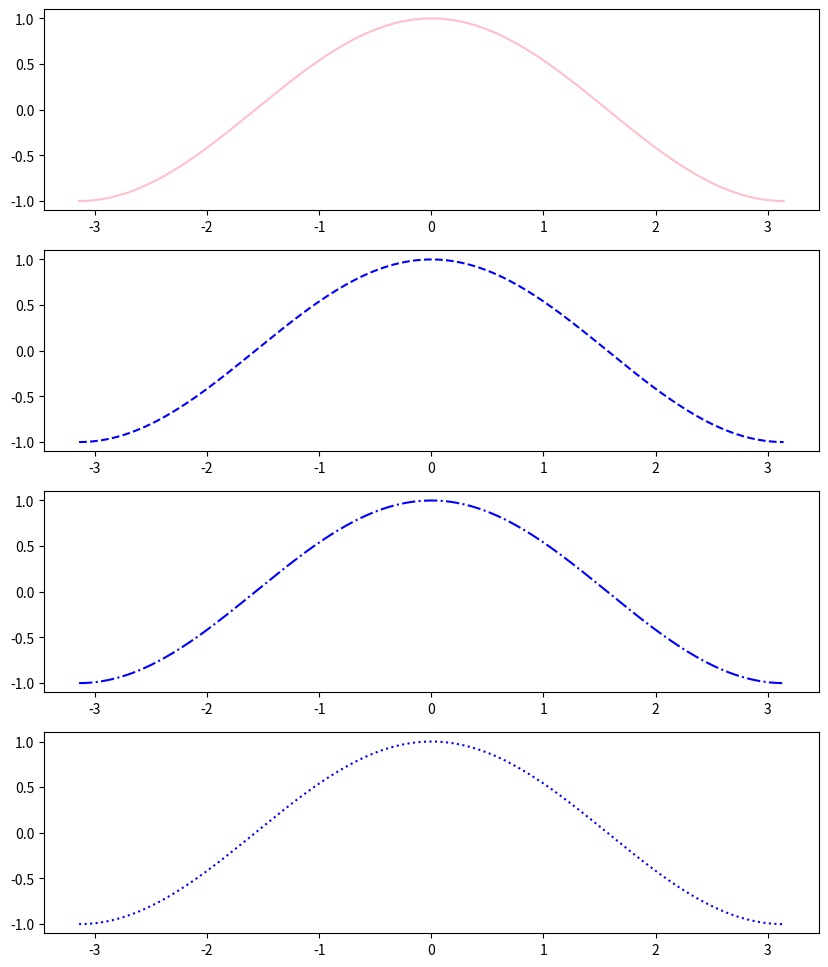

Source code (Python):
# -*- coding: utf-8 -*-
"""
Created on Fri May 28 09:23:25 2021

[redacted]
"""

import matplotlib.pyplot as pl
#from pylab import *
import numpy as np
# line styles

x = np.linspace(-np.pi,np.pi,256,endpoint=True) #generate 256 numbers between -3.14 and +3.14
cp = np.cos(x)
pl.figure(figsize=(10,12), dpi=60) 
				

pl.subplot(4,1,1) 			# 4 vertical plots, first one
pl.plot(x,cp,color="pink",linestyle="-", label="cosine")
pl.plot() 				# delfault size 

pl.subplot(4,1,2)			# 4 vertical plots, second one
pl.plot(x,cp,color="blue",linestyle="--", label="cosine")
pl.plot() 				# delfault size 

pl.subplot(4,1,3)			# 4 vertical plots, third one
pl.plot(x,cp,color="blue",linestyle="-.", label="cosine")
pl.plot() 		

pl.subplot(4,1,4)			# 4 vertical plots, fourth one
pl.plot(x,cp,color="blue",linestyle=":", label="cosine")
pl.plot()

